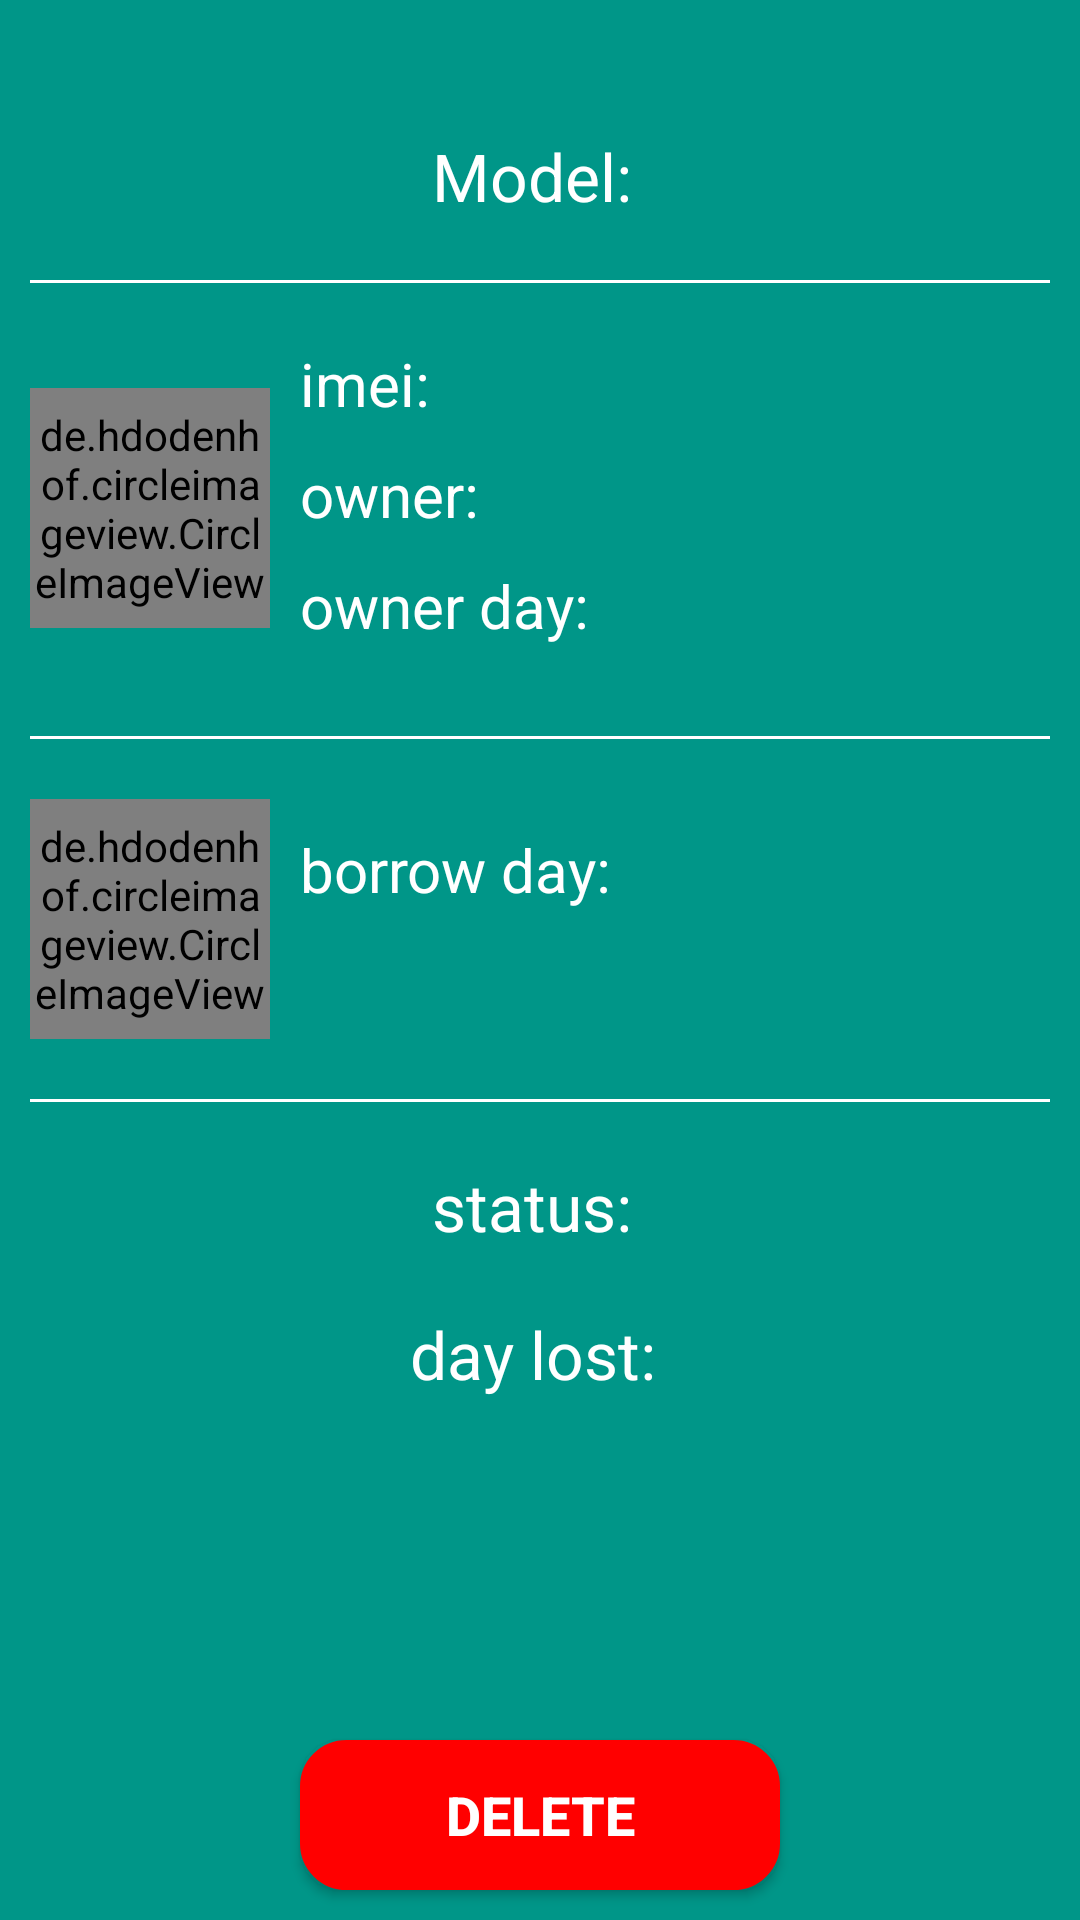

Reconstruct the res/layout file that produces this screen, plus the resources it refers to.
<!-- AndroidManifest.xml: application theme Theme.AppCompat -->
<!-- res/layout/device_item.xml -->
<?xml version="1.0" encoding="utf-8"?>
<RelativeLayout xmlns:android="http://schemas.android.com/apk/res/android"
    android:id="@+id/RelativeLayout1"
    android:layout_width="match_parent"
    android:layout_height="match_parent"
    android:background="@color/color_device_item"
    android:orientation="vertical" >

    <TextSwitcher
      android:id="@+id/tw_intro_device_detail"
      android:layout_width="match_parent"
      android:layout_height="wrap_content"
      android:layout_margin="10dp"
      android:padding="2dp"
      android:textSize="25dp"
      android:text="History"
      android:gravity="center"
      />  

    <TextView
        android:id="@+id/tv_name_of_model"
        android:layout_width="match_parent"
        android:layout_height="wrap_content"
        android:layout_below="@id/tw_intro_device_detail"
        android:layout_marginTop="20dp"
        android:gravity="center_horizontal"
        android:text="Model: "
        android:textColor="@color/color_text"
        android:textSize="22dp" />

    <View
        android:id="@+id/viewModel"
        android:layout_width="match_parent"
        android:layout_height="1dp"
        android:layout_below="@id/tv_name_of_model"
        android:layout_marginLeft="10dp"
        android:layout_marginRight="10dp"
        android:layout_marginTop="20dp"
        android:background="@color/color_text" />

    <LinearLayout
        android:id="@+id/layoutOwner"
        android:layout_width="match_parent"
        android:layout_height="wrap_content"
        android:layout_below="@id/viewModel"
        android:layout_marginLeft="10dp"
        android:layout_marginTop="20dp"
        android:orientation="horizontal" >

        <de.hdodenhof.circleimageview.CircleImageView
            xmlns:app="http://schemas.android.com/apk/res-auto"
            android:id="@+id/img_avatar_of_owner"
            android:layout_width="80dp"
            android:layout_marginTop="15dp"
            android:layout_height="80dp"
            android:src="@drawable/available_device"
            app:civ_border_color="@color/color_border_image"
            app:civ_border_width="2dp" />

        <LinearLayout
            android:layout_width="match_parent"
            android:layout_height="wrap_content"
            android:orientation="vertical" >

            <TextView
                android:id="@+id/tv_imei"
                android:layout_width="match_parent"
                android:layout_height="wrap_content"
                android:layout_marginBottom="10dp"
                android:layout_marginLeft="10dp"
                android:text="imei: "
                android:textColor="@color/color_text"
                android:textSize="20dp" />

            <TextView
                android:id="@+id/tv_owner"
                android:layout_width="match_parent"
                android:layout_height="wrap_content"
                android:layout_marginBottom="10dp"
                android:layout_marginLeft="10dp"
                android:text="owner: "
                android:textColor="@color/color_text"
                android:textSize="20dp" />

            <TextView
                android:id="@+id/tv_day_of_owner"
                android:layout_width="match_parent"
                android:layout_height="wrap_content"
                android:layout_marginBottom="10dp"
                android:layout_marginLeft="10dp"
                android:text="owner day: "
                android:textColor="@color/color_text"
                android:textSize="20dp" />
        </LinearLayout>
    </LinearLayout>

    <View
        android:id="@+id/viewOwner"
        android:layout_width="match_parent"
        android:layout_height="1dp"
        android:layout_below="@id/layoutOwner"
        android:layout_marginLeft="10dp"
        android:layout_marginRight="10dp"
        android:layout_marginTop="20dp"
        android:background="@color/color_text" />

    <LinearLayout
        android:id="@+id/layoutBorrow"
        android:layout_width="match_parent"
        android:layout_height="wrap_content"
        android:layout_below="@id/viewOwner"
        android:layout_marginLeft="10dp"
        android:layout_marginTop="20dp"
        android:orientation="horizontal" >

        <de.hdodenhof.circleimageview.CircleImageView
            xmlns:app="http://schemas.android.com/apk/res-auto"
            android:id="@+id/img_avatar_of_borrower"
            android:layout_width="80dp"
            android:layout_height="80dp"
            android:src="@drawable/borrow_device"
            app:civ_border_color="@color/color_border_image"
            app:civ_border_width="2dp" />

        <LinearLayout
            android:layout_width="match_parent"
            android:layout_height="wrap_content"
            android:orientation="vertical" >

            <TextView
                android:id="@+id/tv_day_of_borrow"
                android:layout_width="match_parent"
                android:layout_height="wrap_content"
                android:layout_gravity="center"
                android:layout_margin="10dp"                
                android:text="borrow day: "
                android:textColor="@color/color_text"
                android:textSize="20dp" />
        </LinearLayout>
    </LinearLayout>

    <View
        android:id="@+id/viewBorrower"
        android:layout_width="match_parent"
        android:layout_height="1dp"
        android:layout_below="@id/layoutBorrow"
        android:layout_marginLeft="10dp"
        android:layout_marginRight="10dp"
        android:layout_marginTop="20dp"
        android:background="@color/color_text" />

    <TextView
        android:id="@+id/tv_status"
        android:layout_width="match_parent"
        android:layout_height="wrap_content"
        android:layout_below="@id/viewBorrower"
        android:layout_gravity="center"
        android:layout_marginBottom="10dp"
        android:layout_marginTop="20dp"
        android:gravity="center"
        android:text="status: "
        android:textColor="@color/color_text"
        android:textSize="22dp" />

    <TextView
        android:id="@+id/tv_day_of_lost"
        android:layout_width="match_parent"
        android:layout_height="wrap_content"
        android:layout_below="@id/tv_status"
        android:layout_gravity="center"
        android:layout_marginBottom="10dp"
        android:layout_marginTop="10dp"
        android:gravity="center"
        android:text="day lost: "
        android:textColor="@color/color_text"
        android:textSize="22dp" />

    <Button
        android:id="@+id/btnDeleteDevice"
        android:layout_width="match_parent"
        android:layout_height="wrap_content"
        android:layout_alignParentBottom="true"
        android:layout_centerHorizontal="true"
        android:layout_marginBottom="10dp"
        android:layout_marginLeft="100dp"
        android:layout_marginRight="100dp"
        android:background="@drawable/custom_button_sad"
        android:text="Delete"
        android:textColor="#FFFFFF"
        android:textSize="18dp"
        android:textStyle="bold" />

</RelativeLayout>
<!-- resources referenced by this layout -->
<resources>
  <color name="color_border_image">#FFFFFF</color>
  <color name="color_device_item">#009688</color>
  <color name="color_text">#FFFFFF</color>
  <!-- drawable available_device: png bitmap (drawable, 20138 bytes) -->
  <!-- drawable borrow_device: png bitmap (drawable, 19422 bytes) -->
  <!-- drawable custom_button_sad (drawable) -->
  <?xml version="1.0" encoding="utf-8"?>
  <selector xmlns:android="http://schemas.android.com/apk/res/android">
  
      <item android:drawable="@drawable/custom_active_button" android:state_pressed="true"/>
      <item android:drawable="@drawable/custom_active_button" android:state_focused="true"/>
      <item android:drawable="@drawable/custom_inactive_button"/>
  
  </selector>
  <!-- drawable custom_active_button (drawable) -->
  <?xml version="1.0" encoding="utf-8"?>
  <shape xmlns:android="http://schemas.android.com/apk/res/android"
      android:shape="rectangle" >
  
      <corners android:radius="14dp" />
  
      <gradient
          android:angle="45"
          android:centerColor="#00CC00"
          android:centerX="35%"
          android:endColor="#00CC00"
          android:startColor="#00CC00"
          android:type="linear" />
  
      <padding
          android:bottom="0dp"
          android:left="0dp"
          android:right="0dp"
          android:top="0dp" />
  
      <size
          android:height="50dp"
          android:width="270dp" />
  
      <stroke
          android:width="3dp"
          android:color="#00CC00" />
  
  </shape>
  <!-- drawable custom_inactive_button (drawable) -->
  <?xml version="1.0" encoding="utf-8"?>
  <shape xmlns:android="http://schemas.android.com/apk/res/android"
      android:shape="rectangle" >
  
      <corners android:radius="14dp" />
  
      <gradient
          android:angle="45"
          android:centerColor="#FF0000"
          android:centerX="35%"
          android:endColor="#FF0000"
          android:startColor="#FF0000"
          android:type="linear" />
  
      <padding
          android:bottom="0dp"
          android:left="0dp"
          android:right="0dp"
          android:top="0dp" />
  
      <size
          android:height="50dp"
          android:width="270dp" />
  
      <stroke
          android:width="3dp"
          android:color="#FF0000" />
  
  </shape>
</resources>
